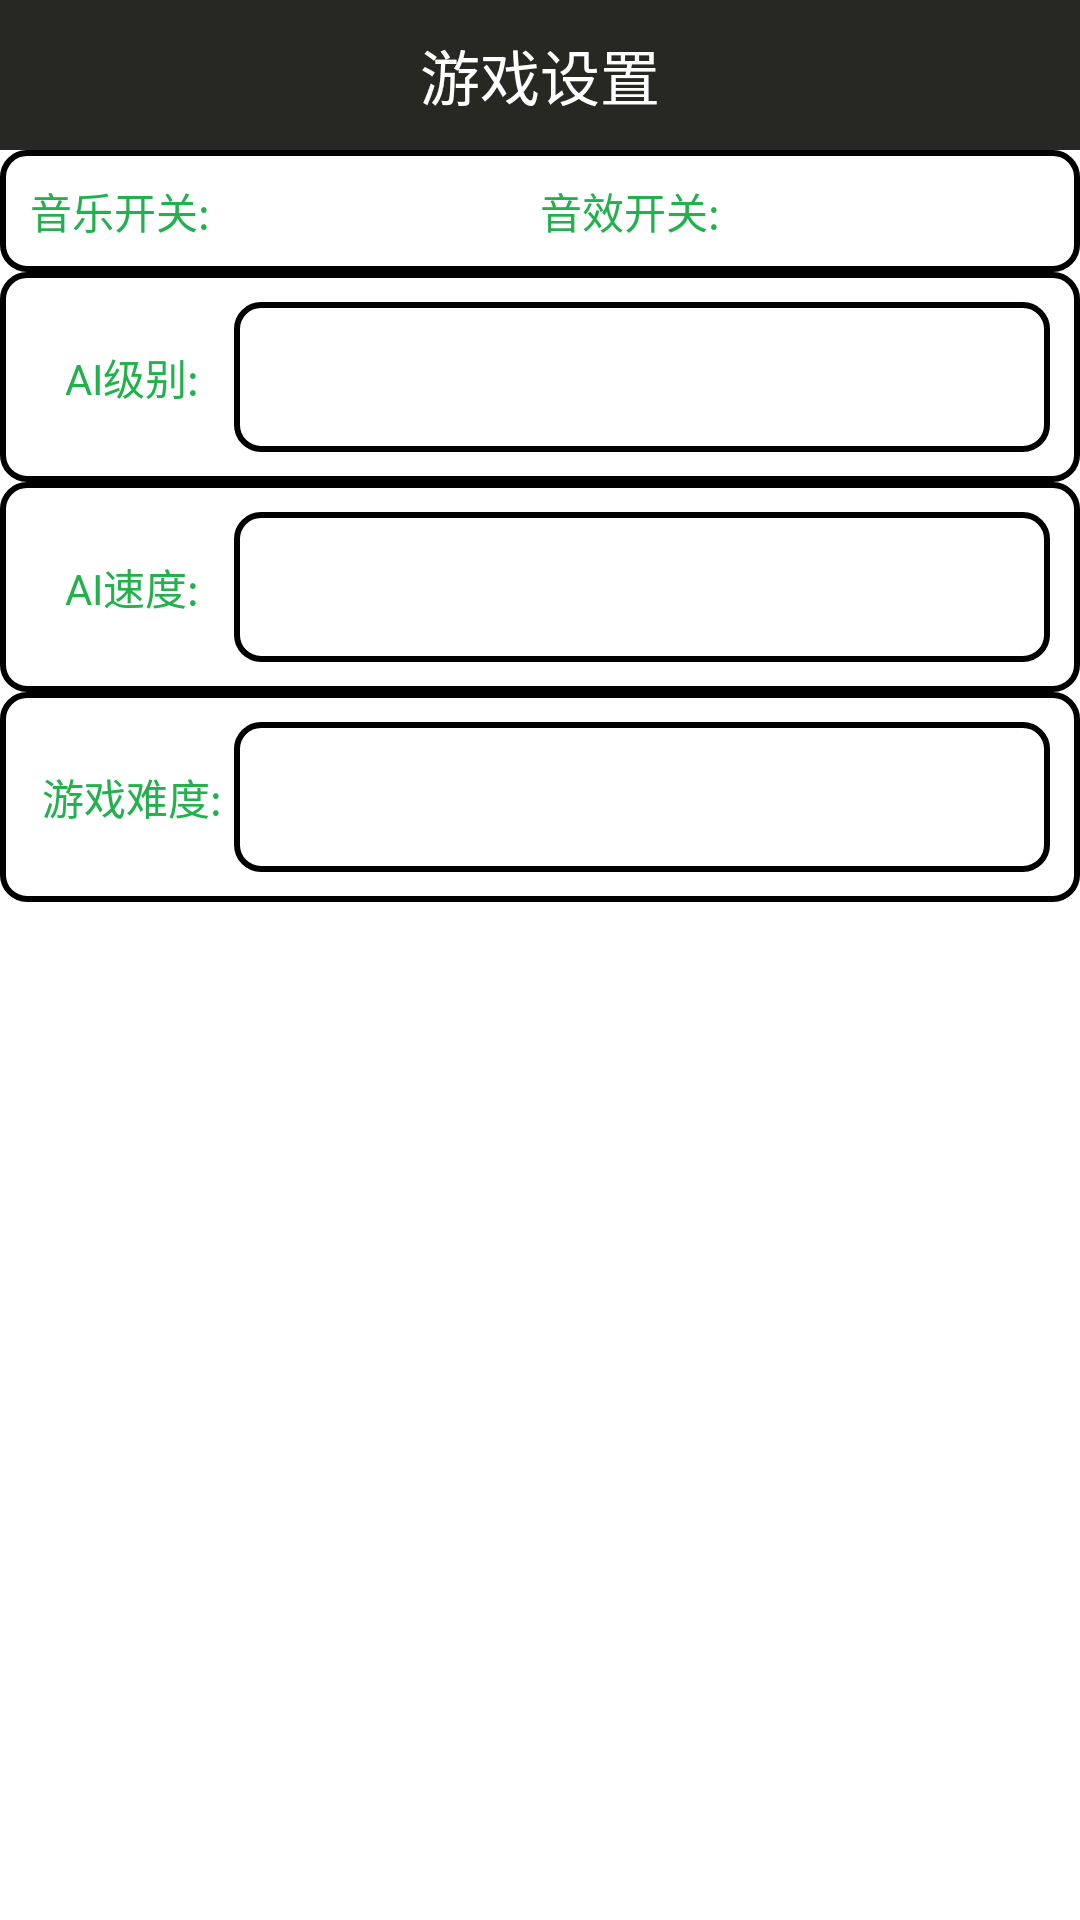

The Android layout XML behind this screen, and the referenced resources:
<!-- AndroidManifest.xml: application theme AppTheme -->
<!-- res/layout/setting.xml -->
<?xml version="1.0" encoding="utf-8"?>

<LinearLayout xmlns:android="http://schemas.android.com/apk/res/android"
    android:layout_width="match_parent"
    android:layout_height="match_parent"
    android:orientation="vertical" >
    
    <include layout="@layout/title2"/>

    <LinearLayout
        android:layout_width="match_parent"
        android:layout_height="wrap_content"
        android:background="@drawable/black_edge"
        android:orientation="horizontal" >

        <TextView
            android:id="@+id/textView1"
            android:layout_width="0dp"
            android:layout_height="wrap_content"
            android:layout_weight="1"
            android:text="@string/sound_switch"
            android:textColor="#22B14C" />

        <ToggleButton
            android:id="@+id/tbtnSoundSwitch"
            android:layout_width="0dp"
            android:layout_height="wrap_content"
            android:layout_weight="1"
            android:background="@drawable/selector_butn_toggle"
            android:checked="true" 
            android:textOn="" 
            android:textOff="" 
			android:text="" />

        <TextView
            android:id="@+id/textView2"
            android:layout_width="0dp"
            android:layout_height="wrap_content"
            android:layout_weight="1"
            android:text="@string/music_switch"
            android:textColor="#22B14C" />

        <ToggleButton
            android:id="@+id/tbtnMusicSwitch"
            android:layout_width="0dp"
            android:layout_height="wrap_content"
            android:layout_weight="1"
            android:background="@drawable/selector_butn_toggle"
            android:checked="true" 
            android:textOn="" 
            android:textOff="" 
			android:text=""/>
    </LinearLayout>

    <LinearLayout
        android:layout_width="match_parent"
        android:layout_height="wrap_content"
        android:background="@drawable/black_edge"
        android:orientation="horizontal" >

        <TextView
            android:id="@+id/textView3"
            android:layout_width="0dp"
            android:layout_height="wrap_content"
            android:layout_gravity="center"
            android:layout_weight="1"
            android:gravity="center"
            android:text="@string/ai_level"
            android:textColor="#22B14C" />

        <LinearLayout
            android:layout_width="0dp"
            android:layout_height="wrap_content"
            android:layout_weight="4" >

            <Spinner
                android:id="@+id/spAiLevel"
                android:layout_width="match_parent"
                android:layout_height="50dp"
                android:background="@drawable/black_edge" />
        </LinearLayout>
    </LinearLayout>

    <LinearLayout
        android:layout_width="match_parent"
        android:layout_height="wrap_content"
        android:background="@drawable/black_edge" >

        <TextView
            android:id="@+id/textView4"
            android:layout_width="0dp"
            android:layout_height="wrap_content"
            android:layout_gravity="center"
            android:layout_weight="1"
            android:gravity="center"
            android:text="@string/ai_speed"
            android:textColor="#22B14C" />

        <LinearLayout
            android:layout_width="0dp"
            android:layout_height="wrap_content"
            android:layout_weight="4" >

            <Spinner
                android:id="@+id/spAiSpeed"
                android:layout_width="match_parent"
                android:layout_height="50dp"
                android:background="@drawable/black_edge" />
        </LinearLayout>
    </LinearLayout>

    <LinearLayout
        android:layout_width="match_parent"
        android:layout_height="wrap_content"
        android:background="@drawable/black_edge" >

        <TextView
            android:id="@+id/textView5"
            android:layout_width="0dp"
            android:layout_height="wrap_content"
            android:layout_gravity="center"
            android:layout_weight="1"
            android:gravity="center"
            android:text="@string/game_level"
            android:textColor="#22B14C" />

        <LinearLayout
            android:layout_width="0dp"
            android:layout_height="wrap_content"
            android:layout_weight="4" >

            <Spinner
                android:id="@+id/spGameLevel"
                android:layout_width="match_parent"
                android:layout_height="50dp"
                android:background="@drawable/black_edge" />
        </LinearLayout>
    </LinearLayout>

</LinearLayout>
<!-- res/layout/title2.xml (included above) -->
<?xml version="1.0" encoding="utf-8"?>

<LinearLayout xmlns:android="http://schemas.android.com/apk/res/android"
    android:layout_width="match_parent"
    android:layout_height="50dp"
    android:background="#272822"
    android:orientation="horizontal" >

    <TextView
        android:id="@+id/textView2"
        android:layout_width="0dp"
        android:layout_weight="1"
        android:layout_height="match_parent"/>

    <TextView
        android:id="@+id/textView1"
        android:layout_width="0dp"
        android:layout_height="match_parent"
        android:layout_weight="1"
        android:layout_gravity="center"
        android:gravity="center"
        android:text="@string/game_setting"
        android:textColor="#fff"
        android:textSize="20sp" />

    <TextView
        android:id="@+id/textView3"
        android:layout_width="0dp"
        android:layout_weight="1"
        android:layout_height="match_parent"/>

</LinearLayout>
<!-- resources referenced by this layout -->
<resources>
  <!-- drawable black_edge (drawable) -->
  <?xml version="1.0" encoding="utf-8"?>
  
  <selector xmlns:android="http://schemas.android.com/apk/res/android">
  
  <item android:state_pressed="true">
      <shape>
          <stroke android:width="2dp" android:color="#000000" />
          <solid android:color="#FFFFFF"/>
          <corners android:radius="5dp" />
          <padding android:bottom="10dp" android:left="10dp" android:right="10dp" android:top="10dp" />
      </shape>
      
  </item>
  
  <item android:state_focused="true" android:state_pressed="false" >
      <shape>
          <stroke android:width="2dp" android:color="#000000" />
          <solid android:color="#FFFFFF"/>
          <corners android:radius="8dp" />
          <padding android:bottom="10dp" android:left="10dp" android:right="10dp" android:top="10dp" />
      </shape>
  </item>
    
  
  <item>
      <shape>
          <stroke android:width="2dp" android:color="#000000" />
          <solid android:color="#FFFFFF"/>
          <corners android:radius="8dp" />
          <padding android:bottom="10dp" android:left="10dp" android:right="10dp" android:top="10dp" />
      </shape>
  </item>
  
  </selector>
  <!-- drawable selector_butn_toggle (drawable) -->
  <?xml version="1.0" encoding="utf-8"?>
  
  <selector
    xmlns:android="http://schemas.android.com/apk/res/android">
      <item android:state_checked="true" android:drawable="@drawable/butn_open" />
      <item android:drawable="@drawable/butn_close" />
  </selector>
  <string name="ai_level">AI级别:</string>
  <string name="ai_speed">AI速度:</string>
  <string name="game_level">游戏难度:</string>
  <string name="game_setting">游戏设置</string>
  <string name="music_switch">音效开关:</string>
  <string name="sound_switch">音乐开关:</string>
  <style name="AppTheme" parent="AppBaseTheme">
         <item name="android:windowActionBar">false</item>
     	   <item name="android:windowNoTitle">true</item>
      </style>
  <style name="AppBaseTheme" parent="android:Theme.Light">
          
      </style>
</resources>
